Run: headless pygame with SDL's dummy video driver; simulated clock (each Clock.tick advances the game by its frame time, no real sleeping); random seed 0; keys injected as events and as key.get_pressed() state; no mouse input.
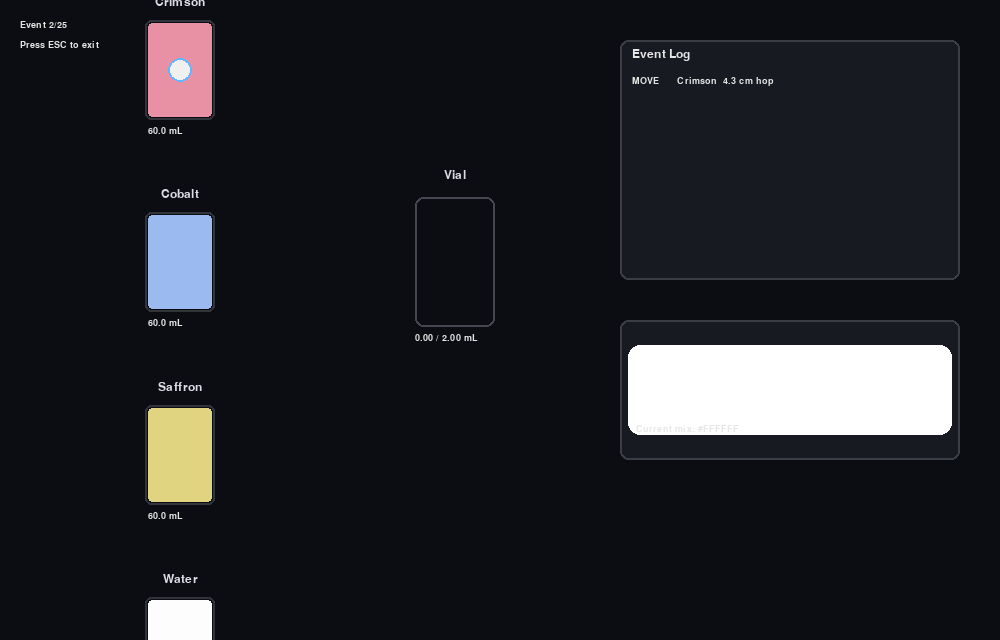
Frame 1 of 4 · flips 1–60 · no input
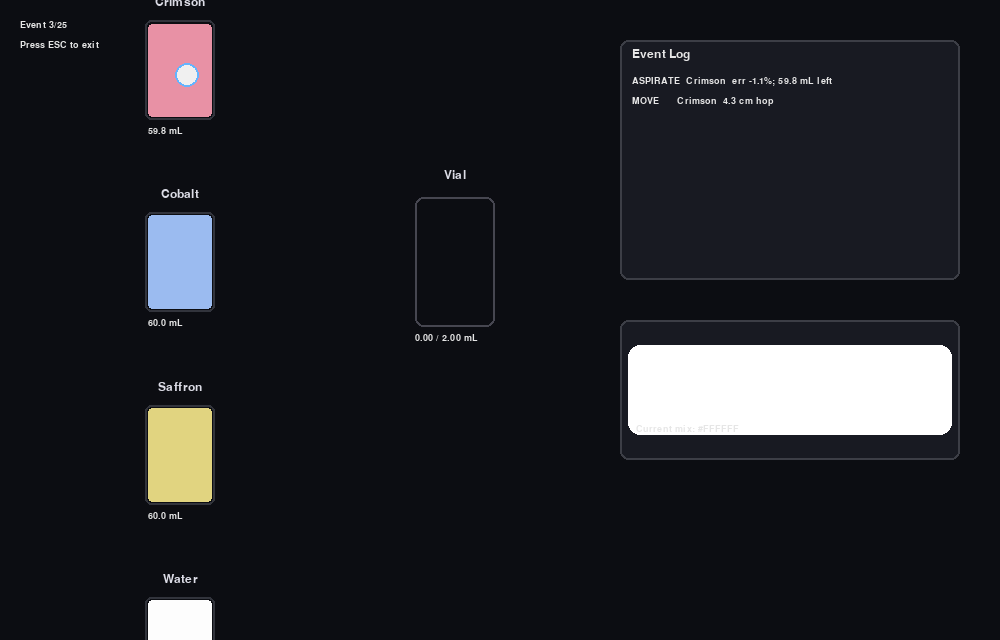
Frame 2 of 4 · flips 61–180 · tapped SPACE, RETURN · held RIGHT (→), D
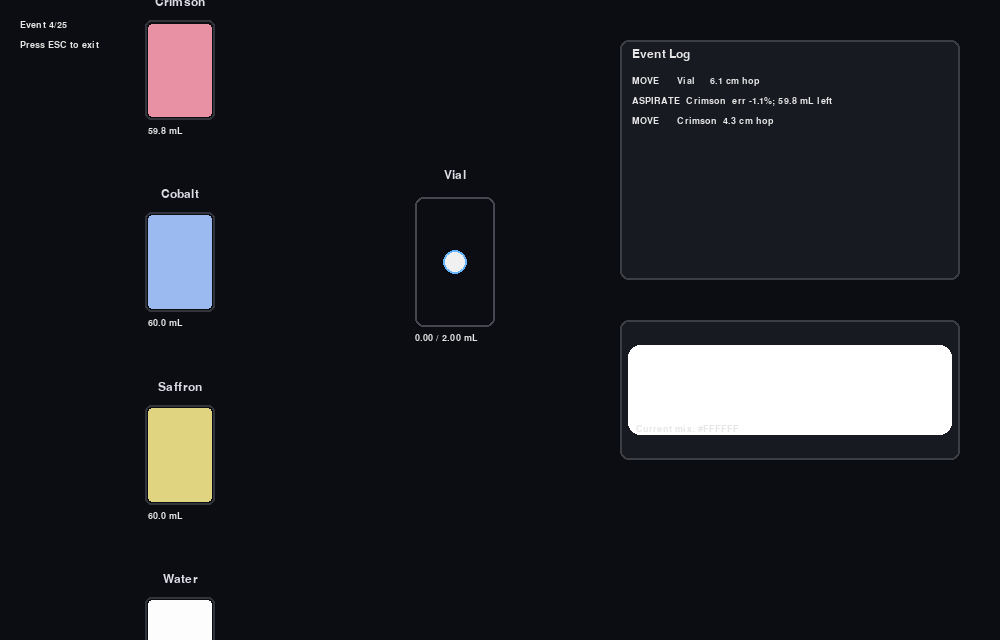
Frame 3 of 4 · flips 181–300 · held DOWN (↓), S
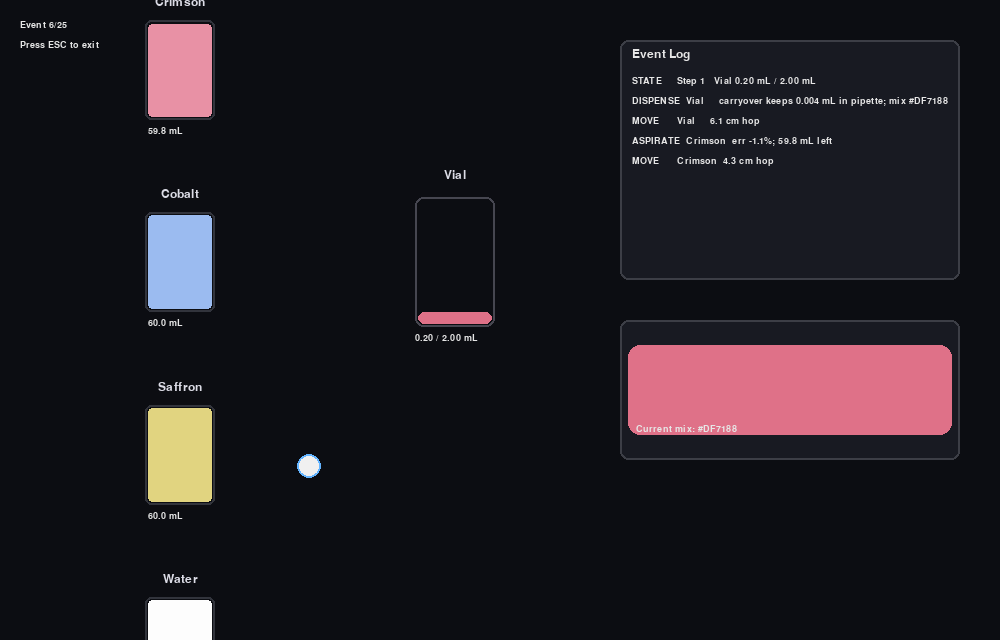
Frame 4 of 4 · flips 301–420 · held LEFT (←), A, UP (↑), W

The pygame program that drew these frames:

"""
Simple digital twin of a pipette mixing three dyes plus water.

The simulation is intentionally lightweight: a single pipette moves between
reservoirs, aspirates requested volumes with a small random error, dispenses
into a vial, and reports the estimated mixture color using a Beer-Lambert style
color model. The goal is to capture the feel of a physical process without
heavy dependencies or graphics.
"""
#%%
from __future__ import annotations

import math
import random
from dataclasses import dataclass, field
from typing import Dict, List, Sequence, Tuple

Vec3 = Tuple[float, float, float]


# ---------------------------------------------------------------------------
# Color utilities
# ---------------------------------------------------------------------------

def clamp(value: float, minimum: float = 0.0, maximum: float = 1.0) -> float:
    return max(minimum, min(value, maximum))


def linear_to_srgb_channel(value: float) -> float:
    value = clamp(value)
    if value <= 0.0031308:
        return 12.92 * value
    return 1.055 * (value ** (1 / 2.4)) - 0.055


def srgb_from_linear(linear_rgb: Vec3) -> Vec3:
    return tuple(linear_to_srgb_channel(c) for c in linear_rgb)  # type: ignore[misc]


def srgb8_from_linear(linear_rgb: Vec3) -> Tuple[int, int, int]:
    srgb = srgb_from_linear(linear_rgb)
    return tuple(int(round(clamp(c) * 255)) for c in srgb)


def hex_from_rgb8(rgb: Sequence[int]) -> str:
    r, g, b = (int(clamp(v / 255, 0, 1) * 255) for v in rgb)
    return f"#{r:02X}{g:02X}{b:02X}"


def beer_lambert_linear_rgb(portions: Sequence["LiquidPortion"]) -> Vec3:
    """Return linear RGB based on simple Beer-Lambert absorption."""
    total_volume = sum(p.volume_mL for p in portions)
    if total_volume <= 0:
        return (1.0, 1.0, 1.0)

    optical_density = [0.0, 0.0, 0.0]
    for portion in portions:
        fraction = portion.volume_mL / total_volume
        for idx in range(3):
            optical_density[idx] += (
                portion.absorption[idx]
                * portion.concentration
                * fraction
            )

    return tuple(math.exp(-od) for od in optical_density)  # type: ignore[misc]


@dataclass
class ColorReading:
    linear_rgb: Vec3
    srgb: Vec3
    srgb8: Tuple[int, int, int]
    hex_value: str


def color_reading(portions: Sequence["LiquidPortion"]) -> ColorReading:
    linear = beer_lambert_linear_rgb(portions)
    srgb = srgb_from_linear(linear)
    srgb8 = srgb8_from_linear(linear)
    return ColorReading(linear, srgb, srgb8, hex_from_rgb8(srgb8))


# ---------------------------------------------------------------------------
# Core data objects
# ---------------------------------------------------------------------------


@dataclass
class LiquidPortion:
    source: str
    volume_mL: float
    absorption: Vec3
    concentration: float

    def copy_with_volume(self, volume: float) -> "LiquidPortion":
        return LiquidPortion(self.source, volume, self.absorption, self.concentration)


@dataclass
class Reservoir:
    name: str
    absorption: Vec3
    concentration: float
    volume_mL: float
    position_cm: Tuple[float, float]
    initial_volume_mL: float = field(init=False)

    def __post_init__(self) -> None:
        self.initial_volume_mL = self.volume_mL

    def withdraw(self, amount: float) -> float:
        drawn = min(amount, self.volume_mL)
        self.volume_mL -= drawn
        return drawn

    def level_fraction(self) -> float:
        if self.initial_volume_mL <= 0:
            return 0.0
        return clamp(self.volume_mL / self.initial_volume_mL)


def clone_reservoir(reservoir: Reservoir, *, use_current_volume: bool = False) -> Reservoir:
    volume = reservoir.volume_mL if use_current_volume else reservoir.initial_volume_mL
    return Reservoir(
        name=reservoir.name,
        absorption=reservoir.absorption,
        concentration=reservoir.concentration,
        volume_mL=volume,
        position_cm=reservoir.position_cm,
    )


@dataclass
class Vial:
    capacity_mL: float
    position_cm: Tuple[float, float]
    contents: List[LiquidPortion] = field(default_factory=list)

    def current_volume(self) -> float:
        return sum(portion.volume_mL for portion in self.contents)

    def remaining_capacity(self) -> float:
        return max(0.0, self.capacity_mL - self.current_volume())

    def add_portion(self, portion: LiquidPortion) -> None:
        self.contents.append(portion)

    def add_portions(self, portions: Sequence[LiquidPortion]) -> None:
        for portion in portions:
            self.add_portion(portion)

    def color(self) -> ColorReading:
        return color_reading(self.contents)

    def composition(self) -> Dict[str, float]:
        totals: Dict[str, float] = {}
        for portion in self.contents:
            totals[portion.source] = totals.get(portion.source, 0.0) + portion.volume_mL
        return totals


@dataclass
class Pipette:
    max_volume_mL: float
    carryover_fraction: float
    aspirate_rate_mL_s: float
    dispense_rate_mL_s: float
    move_speed_cm_s: float
    error_pct: float
    position_cm: Tuple[float, float]
    contents: List[LiquidPortion] = field(default_factory=list)

    def current_volume(self) -> float:
        return sum(portion.volume_mL for portion in self.contents)

    def available_capacity(self) -> float:
        return max(0.0, self.max_volume_mL - self.current_volume())

    def move_to(self, target: Tuple[float, float]) -> Tuple[float, float]:
        distance = math.dist(self.position_cm, target)
        self.position_cm = target
        time = distance / self.move_speed_cm_s if self.move_speed_cm_s > 0 else 0.0
        return time, distance

    def aspirate(self, reservoir: Reservoir, requested_volume: float) -> Tuple[float, float, str]:
        capacity = self.available_capacity()
        if capacity <= 0:
            return 0.0, 0.0, "pipette is full"

        target_volume = min(requested_volume, capacity)
        error_factor = 1 + random.uniform(-self.error_pct, self.error_pct)
        target_volume = max(0.0, target_volume * error_factor)

        actual = reservoir.withdraw(target_volume)
        if actual <= 0:
            return 0.0, 0.0, "reservoir is empty"

        self.contents.append(
            LiquidPortion(
                source=reservoir.name,
                volume_mL=actual,
                absorption=reservoir.absorption,
                concentration=reservoir.concentration,
            )
        )

        duration = actual / self.aspirate_rate_mL_s if self.aspirate_rate_mL_s > 0 else 0.0
        note = f"err {error_factor - 1:+.1%}; {reservoir.volume_mL:.1f} mL left"
        return actual, duration, note

    def dispense(self, vial: Vial) -> Tuple[float, float, str]:
        total_before = self.current_volume()
        if total_before <= 0:
            return 0.0, 0.0, "pipette empty"

        deliverable = min(total_before, vial.remaining_capacity())
        if deliverable <= 0:
            return 0.0, 0.0, "vial full"

        deliver_portions: List[LiquidPortion] = []
        new_contents: List[LiquidPortion] = []

        for portion in self.contents:
            share = portion.volume_mL / total_before if total_before > 0 else 0.0
            delivered_component = share * deliverable
            if delivered_component > 0:
                deliver_portions.append(portion.copy_with_volume(delivered_component))

            remaining_component = portion.volume_mL - delivered_component
            carryover_component = delivered_component * self.carryover_fraction
            new_volume = max(0.0, remaining_component + carryover_component)
            if new_volume > 1e-6:
                new_contents.append(portion.copy_with_volume(new_volume))

        vial.add_portions(deliver_portions)
        self.contents = new_contents

        duration = deliverable / self.dispense_rate_mL_s if self.dispense_rate_mL_s > 0 else 0.0
        note = f"carryover keeps {self.current_volume():.3f} mL in pipette"
        return deliverable, duration, note


@dataclass
class Event:
    timestamp_s: float
    action: str
    target: str
    volume_mL: float
    note: str
    duration_s: float = 0.0
    start_pos: Tuple[float, float] | None = None
    end_pos: Tuple[float, float] | None = None
    color_hex: str | None = None


class Simulation:
    def __init__(self) -> None:
        self.time_s = 0.0
        self.events: List[Event] = []

    def advance(self, dt: float) -> None:
        self.time_s += dt

    def record(
        self,
        action: str,
        target: str,
        volume: float = 0.0,
        note: str = "",
        duration: float = 0.0,
        start_pos: Tuple[float, float] | None = None,
        end_pos: Tuple[float, float] | None = None,
        color_hex: str | None = None,
    ) -> None:
        self.events.append(
            Event(
                timestamp_s=self.time_s,
                action=action,
                target=target,
                volume_mL=volume,
                note=note,
                duration_s=duration,
                start_pos=start_pos,
                end_pos=end_pos,
                color_hex=color_hex,
            )
        )


@dataclass
class RunResult:
    events: List[Event]
    vial: Vial
    final_reservoirs: Dict[str, Reservoir]
    initial_reservoirs: Dict[str, Reservoir]
    pipette_start_pos: Tuple[float, float]
    recipe: List[Tuple[str, float]]
    seed: int

    def timeline(self) -> List[Event]:
        return self.events


# ---------------------------------------------------------------------------
# Simulation runner
# ---------------------------------------------------------------------------


def run_recipe(
    sim: Simulation,
    pipette: Pipette,
    vial: Vial,
    reservoirs: Dict[str, Reservoir],
    recipe: Sequence[Tuple[str, float]],
) -> None:
    for step_index, (name, volume) in enumerate(recipe, start=1):
        reservoir = reservoirs[name]

        start_pos = pipette.position_cm
        move_time, distance = pipette.move_to(reservoir.position_cm)
        sim.advance(move_time)
        sim.record(
            "MOVE",
            reservoir.name,
            note=f"{distance:.1f} cm hop",
            duration=move_time,
            start_pos=start_pos,
            end_pos=pipette.position_cm,
        )

        actual, op_time, note = pipette.aspirate(reservoir, volume)
        sim.advance(op_time)
        sim.record(
            "ASPIRATE",
            reservoir.name,
            volume=actual,
            note=note,
            duration=op_time,
            start_pos=pipette.position_cm,
            end_pos=pipette.position_cm,
        )

        start_pos = pipette.position_cm
        move_time, distance = pipette.move_to(vial.position_cm)
        sim.advance(move_time)
        sim.record(
            "MOVE",
            "Vial",
            note=f"{distance:.1f} cm hop",
            duration=move_time,
            start_pos=start_pos,
            end_pos=pipette.position_cm,
        )

        dispensed, op_time, note = pipette.dispense(vial)
        sim.advance(op_time)
        color = vial.color()
        mix_note = f"{note}; mix {color.hex_value}"
        sim.record(
            "DISPENSE",
            "Vial",
            volume=dispensed,
            note=mix_note,
            duration=op_time,
            start_pos=pipette.position_cm,
            end_pos=pipette.position_cm,
            color_hex=color.hex_value,
        )

        sim.record(
            "STATE",
            f"Step {step_index}",
            note=f"Vial {vial.current_volume():.2f} mL / {vial.capacity_mL:.2f} mL",
        )


# ---------------------------------------------------------------------------
# Demo setup
# ---------------------------------------------------------------------------


def build_default_reservoirs() -> Dict[str, Reservoir]:
    return {
        "Crimson": Reservoir(
            name="Crimson",
            absorption=(0.3, 1.8, 1.4),
            concentration=1.0,
            volume_mL=60.0,
            position_cm=(0.0, 0.0),
        ),
        "Cobalt": Reservoir(
            name="Cobalt",
            absorption=(1.6, 1.0, 0.2),
            concentration=1.0,
            volume_mL=60.0,
            position_cm=(0.0, 3.5),
        ),
        "Saffron": Reservoir(
            name="Saffron",
            absorption=(0.4, 0.6, 2.2),
            concentration=1.0,
            volume_mL=60.0,
            position_cm=(0.0, 7.0),
        ),
        "Water": Reservoir(
            name="Water",
            absorption=(0.02, 0.02, 0.02),
            concentration=1.0,
            volume_mL=120.0,
            position_cm=(0.0, 10.5),
        ),
    }


def demo_recipe() -> List[Tuple[str, float]]:
    return [
        ("Crimson", 0.20),
        ("Water", 0.05),
        ("Cobalt", 0.15),
        ("Saffron", 0.12),
        ("Water", 0.30),
    ]


# ---------------------------------------------------------------------------
# Digital twin API
# ---------------------------------------------------------------------------


class DigitalTwin:
    def __init__(
        self,
        reservoir_templates: Dict[str, Reservoir] | None = None,
        pipette_config: Dict[str, float | Tuple[float, float]] | None = None,
        vial_capacity_mL: float = 2.0,
        vial_position_cm: Tuple[float, float] = (5.0, 3.5),
    ) -> None:
        templates = reservoir_templates or build_default_reservoirs()
        self._reservoir_templates = self._clone_map(templates)
        default_pipette = {
            "max_volume_mL": 0.25,
            "carryover_fraction": 0.02,
            "aspirate_rate_mL_s": 0.1,
            "dispense_rate_mL_s": 0.15,
            "move_speed_cm_s": 5.0,
            "error_pct": 0.03,
            "position_cm": (2.5, 3.5),
        }
        self._pipette_config = dict(default_pipette | (pipette_config or {}))
        self._vial_capacity_mL = vial_capacity_mL
        self._vial_position_cm = vial_position_cm

    def _clone_map(
        self,
        reservoirs: Dict[str, Reservoir],
        *,
        use_current_volume: bool = False,
    ) -> Dict[str, Reservoir]:
        return {
            name: clone_reservoir(res, use_current_volume=use_current_volume)
            for name, res in reservoirs.items()
        }

    def new_reservoirs(self) -> Dict[str, Reservoir]:
        """Return brand new reservoirs based on the templates."""
        return self._clone_map(self._reservoir_templates)

    def run(self, recipe: Sequence[Tuple[str, float]], seed: int = 7) -> RunResult:
        """Execute a recipe and return the timeline/event log."""
        random.seed(seed)
        reservoirs = self.new_reservoirs()
        reservoirs_initial = self._clone_map(reservoirs)
        vial = Vial(capacity_mL=self._vial_capacity_mL, position_cm=self._vial_position_cm)
        pipette = Pipette(**self._pipette_config)
        pipette_start = pipette.position_cm

        sim = Simulation()
        run_recipe(sim, pipette, vial, reservoirs, recipe)

        return RunResult(
            events=list(sim.events),
            vial=vial,
            final_reservoirs=self._clone_map(reservoirs, use_current_volume=True),
            initial_reservoirs=reservoirs_initial,
            pipette_start_pos=pipette_start,
            recipe=[(name, vol) for name, vol in recipe],
            seed=seed,
        )


def print_timeline(events: Sequence[Event]) -> None:
    print(" Time  | Action    | Target   | Vol (mL) | Notes")
    print("-" * 70)
    for event in events:
        print(
            f"{event.timestamp_s:6.1f}s | "
            f"{event.action:9} | "
            f"{event.target:8} | "
            f"{event.volume_mL:7.2f} | "
            f"{event.note}"
        )


def print_summary(vial: Vial) -> None:
    reading = vial.color()
    print("\nFinal mixture:")
    print(f"  Volume: {vial.current_volume():.2f} mL / {vial.capacity_mL:.2f} mL")
    print(f"  Color : {reading.hex_value}  (sRGB {reading.srgb8})")
    print("  Composition:")
    for name, volume in vial.composition().items():
        print(f"    - {name:<7} {volume:.2f} mL")


# ---------------------------------------------------------------------------
# PyGame visualization
# ---------------------------------------------------------------------------


def hex_to_rgb(hex_value: str) -> Tuple[int, int, int]:
    sanitized = hex_value.lstrip("#")
    if len(sanitized) != 6:
        return (255, 255, 255)
    return tuple(int(sanitized[i : i + 2], 16) for i in (0, 2, 4))


def approx_reservoir_color(absorption: Vec3) -> Tuple[int, int, int]:
    linear = tuple(math.exp(-a * 0.7) for a in absorption)  # gentle attenuation
    return srgb8_from_linear(linear)


def lerp(a: float, b: float, t: float) -> float:
    return a + (b - a) * t


def visualize_with_pygame(
    events: Sequence[Event],
    reservoirs: Dict[str, Reservoir],
    vial_capacity: float,
    pipette_start_pos: Tuple[float, float],
) -> None:
    try:
        import pygame
    except ImportError:  # pragma: no cover - convenience path
        print("PyGame is not installed. Install it with `pip install pygame` to enable visualization.")
        return

    try:
        pygame.init()
        screen = pygame.display.set_mode((1000, 640))
        pygame.display.set_caption("Mini Dye Mixing Digital Twin")
    except pygame.error as exc:  # pragma: no cover - environment specific
        print(
            "PyGame could not open a window. This usually happens when no GUI/display "
            f"is available (e.g., running headless). Details: {exc}"
        )
        return

    font = pygame.font.SysFont("Arial", 18)
    small_font = pygame.font.SysFont("Arial", 14)
    clock = pygame.time.Clock()

    scale = 55.0
    origin = (180.0, 70.0)

    def world_to_screen(pos: Tuple[float, float]) -> Tuple[int, int]:
        return (
            int(origin[0] + pos[0] * scale),
            int(origin[1] + pos[1] * scale),
        )

    def draw_text(surface, text: str, pos: Tuple[int, int], color=(230, 230, 230)) -> None:
        surface.blit(small_font.render(text, True, color), pos)

    reservoir_levels = {
        name: {
            "current": res.volume_mL,
            "initial": res.initial_volume_mL,
            "color": approx_reservoir_color(res.absorption),
            "pos": world_to_screen(res.position_cm),
        }
        for name, res in reservoirs.items()
    }
    vial_volume = 0.0
    vial_color_hex = "#FFFFFF"
    pipette_pos = world_to_screen(pipette_start_pos)
    current_event_index = 0
    event_progress = 0.0
    log_lines: List[str] = []
    done = False

    def draw_reservoirs() -> None:
        for name, data in reservoir_levels.items():
            center = data["pos"]
            rect = pygame.Rect(center[0] - 35, center[1] - 50, 70, 100)
            pygame.draw.rect(screen, (50, 52, 60), rect, 2, border_radius=6)
            level_frac = data["current"] / data["initial"] if data["initial"] > 0 else 0.0
            level_frac = clamp(level_frac, 0.0, 1.0)
            fill_height = int((rect.height - 6) * level_frac)
            fill_rect = pygame.Rect(
                rect.left + 3,
                rect.bottom - 3 - fill_height,
                rect.width - 6,
                fill_height,
            )
            pygame.draw.rect(screen, data["color"], fill_rect, border_radius=4)
            label = font.render(name, True, (220, 220, 230))
            screen.blit(label, (rect.centerx - label.get_width() // 2, rect.top - 24))
            draw_text(
                screen,
                f"{data['current']:.1f} mL",
                (rect.centerx - 32, rect.bottom + 6),
            )

    def draw_vial() -> None:
        center = world_to_screen((5.0, 3.5))
        rect = pygame.Rect(center[0] - 40, center[1] - 65, 80, 130)
        pygame.draw.rect(screen, (70, 70, 80), rect, 2, border_radius=8)
        fill_frac = clamp(vial_volume / vial_capacity if vial_capacity else 0.0, 0.0, 1.0)
        fill_height = int((rect.height - 6) * fill_frac)
        fill_rect = pygame.Rect(
            rect.left + 3,
            rect.bottom - 3 - fill_height,
            rect.width - 6,
            fill_height,
        )
        pygame.draw.rect(screen, hex_to_rgb(vial_color_hex), fill_rect, border_radius=6)
        label = font.render("Vial", True, (220, 220, 230))
        screen.blit(label, (rect.centerx - label.get_width() // 2, rect.top - 28))
        draw_text(screen, f"{vial_volume:.2f} / {vial_capacity:.2f} mL", (rect.left, rect.bottom + 6))

    def draw_pipette() -> None:
        pygame.draw.circle(screen, (240, 240, 240), pipette_pos, 12)
        pygame.draw.circle(screen, (100, 180, 255), pipette_pos, 12, 2)

    def draw_log() -> None:
        area = pygame.Rect(620, 40, 340, 240)
        pygame.draw.rect(screen, (24, 26, 34), area, border_radius=8)
        pygame.draw.rect(screen, (60, 62, 70), area, 2, border_radius=8)
        title = font.render("Event Log", True, (230, 230, 230))
        screen.blit(title, (area.left + 12, area.top + 8))
        for idx, line in enumerate(reversed(log_lines[-8:])):
            draw_text(screen, line, (area.left + 12, area.top + 36 + idx * 20))

    def draw_mix_chip() -> None:
        chip_rect = pygame.Rect(620, 320, 340, 140)
        pygame.draw.rect(screen, (24, 26, 34), chip_rect, border_radius=8)
        pygame.draw.rect(screen, (60, 62, 70), chip_rect, 2, border_radius=8)
        inner = chip_rect.inflate(-16, -50)
        pygame.draw.rect(screen, hex_to_rgb(vial_color_hex), inner, border_radius=12)
        draw_text(screen, f"Current mix: {vial_color_hex}", (chip_rect.left + 16, chip_rect.bottom - 36))

    while True:
        for event in pygame.event.get():
            if event.type == pygame.QUIT:
                pygame.quit()
                return
            if event.type == pygame.KEYDOWN:
                if event.key in (pygame.K_ESCAPE, pygame.K_q):
                    pygame.quit()
                    return

        dt = clock.tick(60) / 1000.0
        screen.fill((12, 13, 18))

        if not done and current_event_index < len(events):
            evt = events[current_event_index]
            duration = evt.duration_s if evt.duration_s > 0 else 0.4
            event_progress += dt
            t = clamp(event_progress / duration if duration > 0 else 1.0)
            if evt.action == "MOVE" and evt.start_pos and evt.end_pos:
                start = world_to_screen(evt.start_pos)
                end = world_to_screen(evt.end_pos)
                pipette_pos = (
                    int(lerp(start[0], end[0], t)),
                    int(lerp(start[1], end[1], t)),
                )
            elif evt.end_pos:
                pipette_pos = world_to_screen(evt.end_pos)

            if event_progress >= duration - 1e-6:
                event_progress = 0.0
                if evt.action == "ASPIRATE":
                    data = reservoir_levels.get(evt.target)
                    if data:
                        data["current"] = clamp(data["current"] - evt.volume_mL, 0.0, data["initial"])
                elif evt.action == "DISPENSE":
                    vial_volume = clamp(vial_volume + evt.volume_mL, 0.0, vial_capacity)
                    if evt.color_hex:
                        vial_color_hex = evt.color_hex
                log_lines.append(f"{evt.action:<9} {evt.target:<8} {evt.note}")
                current_event_index += 1
                if current_event_index >= len(events):
                    done = True
        else:
            done = True

        draw_reservoirs()
        draw_vial()
        draw_pipette()
        draw_log()
        draw_mix_chip()

        status_text = (
            f"Event {min(current_event_index + 1, len(events))}/{len(events)}"
            if events
            else "No events"
        )
        draw_text(screen, status_text, (20, 20))
        draw_text(screen, "Press ESC to exit", (20, 40))

        pygame.display.flip()


SIMULATION_MODE = "pygame"  # options: "text", "pygame", "both"
SIMULATION_SEED = 7


def main() -> None:
    mode = (SIMULATION_MODE or "text").strip().lower()
    if mode not in {"text", "pygame", "both"}:
        print(f"[info] Unknown SIMULATION_MODE '{SIMULATION_MODE}', defaulting to 'text'.")
        mode = "text"

    twin = DigitalTwin()
    run = twin.run(recipe=demo_recipe(), seed=SIMULATION_SEED)

    if mode in ("text", "both"):
        print_timeline(run.events)
        print_summary(run.vial)

    if mode in ("pygame", "both"):
        print("\n[info] Launching PyGame visualizer (close the window to finish)...")
        visualize_with_pygame(
            run.events,
            run.initial_reservoirs,
            run.vial.capacity_mL,
            run.pipette_start_pos,
        )


if __name__ == "__main__":
    main()

# %%
